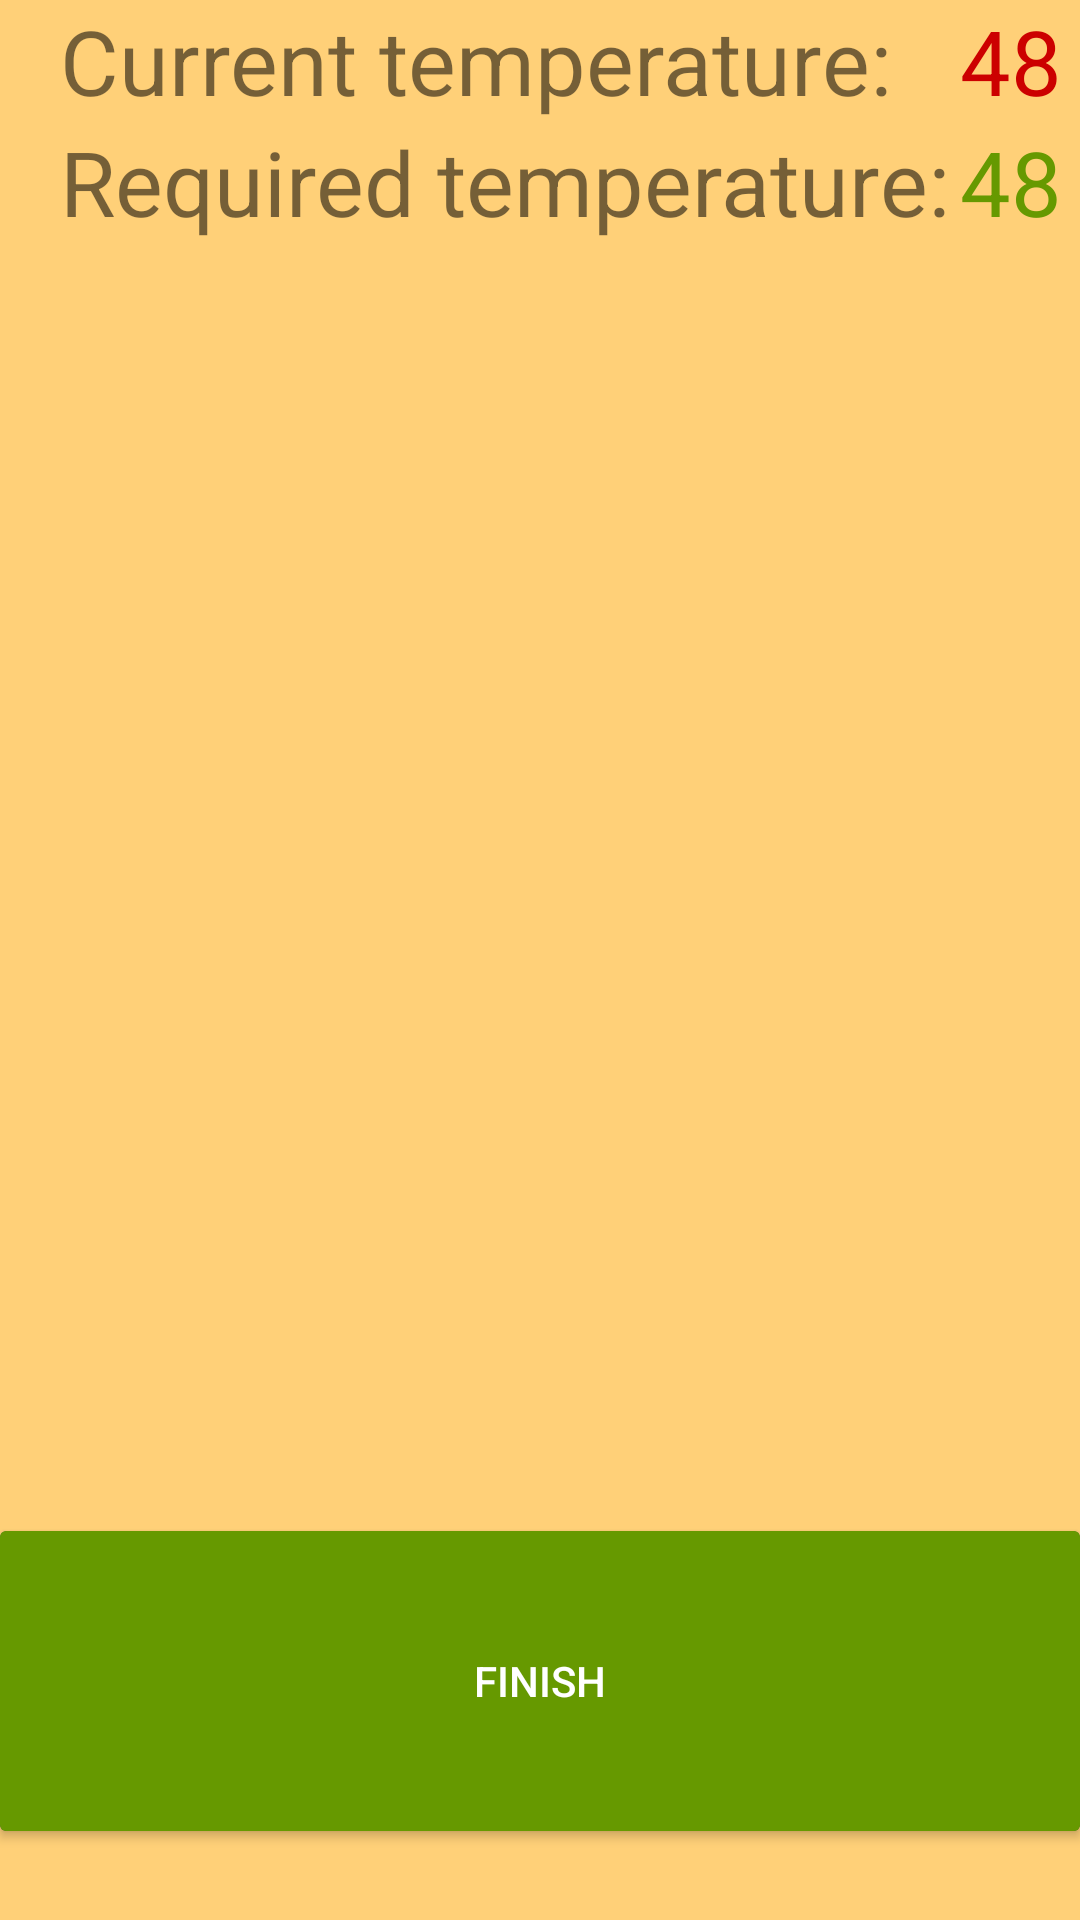

Write the Android layout XML for this screen, with the resource values it uses.
<!-- AndroidManifest.xml: activity theme AppTheme.NoActionBar -->
<!-- res/layout/activity_cooking.xml -->
<?xml version="1.0" encoding="utf-8"?>
<android.support.design.widget.CoordinatorLayout xmlns:android="http://schemas.android.com/apk/res/android"
    xmlns:app="http://schemas.android.com/apk/res-auto"
    xmlns:tools="http://schemas.android.com/tools"
    android:layout_width="match_parent"
    android:layout_height="match_parent"
    tools:context=".CookingActivity">

    <include layout="@layout/content_cooking" />

</android.support.design.widget.CoordinatorLayout>
<!-- res/layout/content_cooking.xml (included above) -->
<?xml version="1.0" encoding="utf-8"?>
<android.support.constraint.ConstraintLayout xmlns:android="http://schemas.android.com/apk/res/android"
    xmlns:app="http://schemas.android.com/apk/res-auto"
    xmlns:tools="http://schemas.android.com/tools"
    android:layout_width="match_parent"
    android:layout_height="match_parent"
    android:background="#ffd078"
    app:layout_behavior="@string/appbar_scrolling_view_behavior"
    tools:context=".CookingActivity"
    tools:showIn="@layout/activity_cooking">


    <LinearLayout
        android:id="@+id/ll1"
        android:layout_width="match_parent"
        android:layout_height="wrap_content"
        android:orientation="horizontal"
        android:paddingLeft="20dp"
        app:layout_constraintTop_toTopOf="parent">

        
        
        
        
        

        <TextView
            android:id="@+id/textView3"
            android:layout_width="300dp"
            android:layout_height="wrap_content"
            android:text="Current temperature:    "
            android:textSize="30sp" />

        <TextView
            android:id="@+id/tempValue"
            android:layout_width="wrap_content"
            android:layout_height="wrap_content"
            android:foregroundGravity="right"
            android:gravity="right"
            android:text="48"
            android:textColor="@android:color/holo_red_dark"
            android:textSize="30sp" />
    </LinearLayout>

    <LinearLayout
        android:id="@+id/ll2"
        android:layout_width="match_parent"
        android:layout_height="wrap_content"
        android:orientation="horizontal"
        android:paddingLeft="20dp"
        app:layout_constraintTop_toBottomOf="@+id/ll1">

        <TextView
            android:id="@+id/textView4"
            android:layout_width="300dp"
            android:layout_height="wrap_content"
            android:text="Required temperature: "
            android:textSize="30sp" />

        <TextView
            android:id="@+id/requiredTemp"
            android:layout_width="wrap_content"
            android:layout_height="wrap_content"
            android:text="48"
            android:textColor="@android:color/holo_green_dark"
            android:textSize="30sp" />
    </LinearLayout>

    <android.support.v4.view.ViewPager
        android:id="@+id/guidelinePager"
        android:layout_width="match_parent"
        android:layout_height="400dp"
        android:layout_gravity="bottom"
        android:clipToPadding="false"
        android:overScrollMode="never"
        android:paddingStart="@dimen/card_padding"
        android:paddingLeft="@dimen/card_padding"
        android:paddingEnd="@dimen/card_padding"
        android:paddingRight="@dimen/card_padding"
        android:paddingBottom="30dp"
        app:layout_constraintTop_toBottomOf="@+id/ll2">

    </android.support.v4.view.ViewPager>

    <android.support.v7.widget.CardView
        android:id="@+id/cv"
        android:layout_width="match_parent"
        android:layout_height="wrap_content"
        app:cardBackgroundColor="#45525f"
        app:layout_constraintBottom_toBottomOf="parent"
        app:layout_constraintTop_toBottomOf="@+id/guidelinePager">

        <Button
            android:id="@+id/finishButton"
            android:layout_width="match_parent"
            android:layout_height="100dp"
            android:background="@android:color/holo_green_dark"
            android:text="Finish"
            android:textColor="@android:color/white" />

        <TextView
            android:id="@+id/textView2"
            android:layout_width="match_parent"
            android:layout_height="100dp"
            android:gravity="center"
            android:text="Tip"
            android:textColor="@android:color/white"
            android:textSize="40sp" />
    </android.support.v7.widget.CardView>

</android.support.constraint.ConstraintLayout>
<!-- resources referenced by this layout -->
<resources>
  <dimen name="card_padding">60dp</dimen>
  <style name="AppTheme.NoActionBar">
          <item name="windowActionBar">false</item>
          <item name="windowNoTitle">true</item>
      </style>
</resources>
